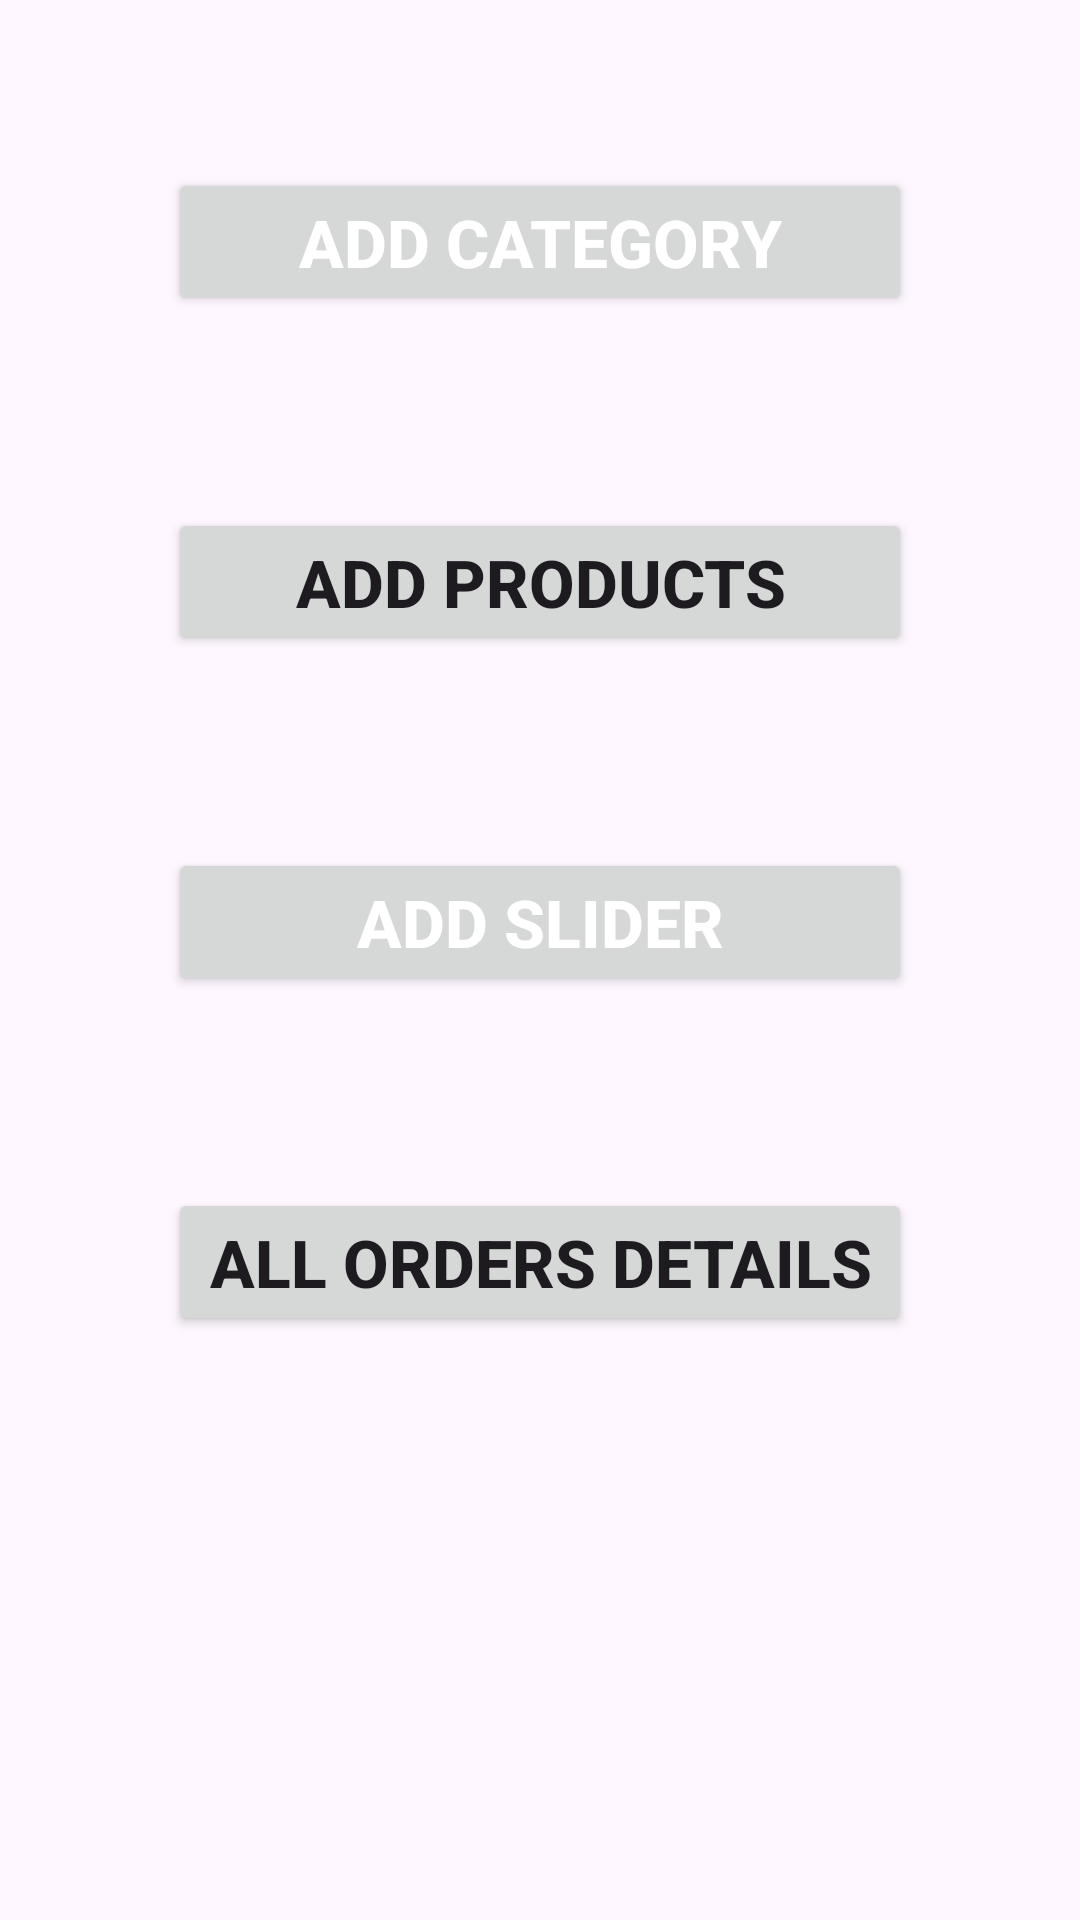

The Android layout XML behind this screen, and the referenced resources:
<!-- AndroidManifest.xml: application theme Theme.EshopAdmin -->
<!-- res/layout/fragment_home.xml -->
<?xml version="1.0" encoding="utf-8"?>
<LinearLayout xmlns:android="http://schemas.android.com/apk/res/android"
    xmlns:tools="http://schemas.android.com/tools"
    android:layout_width="match_parent"
    android:layout_height="match_parent"
    android:padding="24dp"
    android:background="@drawable/img"
    tools:context=".fragments.HomeFragment"
    android:orientation="vertical">


    <Button
        android:id="@+id/button"
        android:layout_width="match_parent"
        android:layout_height="wrap_content"
        android:layout_margin="32dp"
        android:text="Add Category"
        android:textColor="@color/white"
        android:textSize="22sp"
        android:textStyle="bold" />

    <Button
        android:id="@+id/button2"
        android:layout_width="match_parent"
        android:layout_margin="32dp"
        android:textSize="22sp"
        android:textStyle="bold"
        android:layout_height="wrap_content"
        android:text="Add Products" />

    <Button
        android:id="@+id/button3"
        android:layout_width="match_parent"
        android:textColor="@color/white"
        android:textSize="22sp"
        android:layout_margin="32dp"
        android:textStyle="bold"

        android:layout_height="wrap_content"
        android:text="Add Slider" />

    <Button
        android:id="@+id/button4"
        android:layout_width="match_parent"
        android:textSize="22sp"
        android:layout_margin="32dp"
        android:textStyle="bold"
        android:layout_height="wrap_content"
        android:text="All Orders Details" />
</LinearLayout>
<!-- resources referenced by this layout -->
<resources>
  <style name="Theme.EshopAdmin" parent="Base.Theme.EshopAdmin" />
  <style name="Base.Theme.EshopAdmin" parent="Theme.Material3.DayNight.NoActionBar">
          
          
      </style>
  <!-- not gathered from this repository: default colours our renderer supplied (Android Studio template values) -->
  <color name="white">#FFFFFFFF</color>
</resources>
